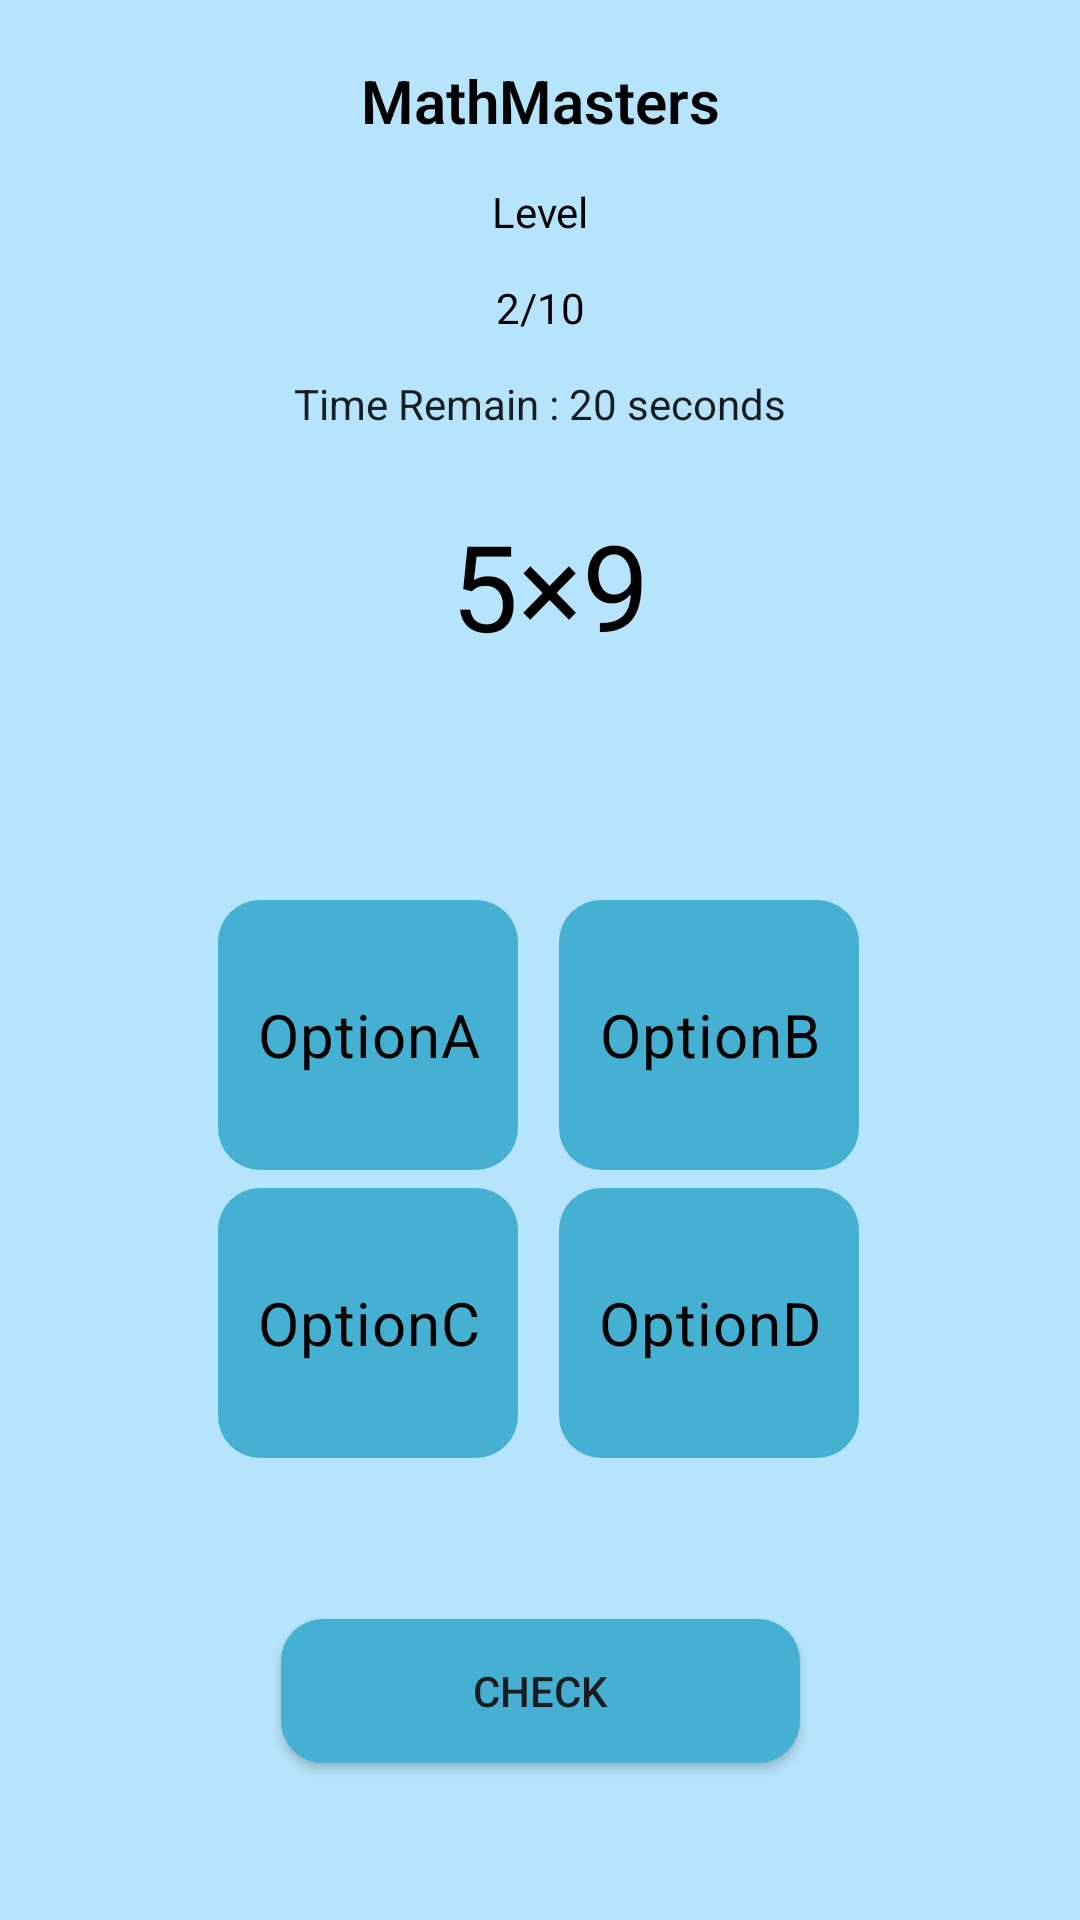

Layout XML and referenced resources for this Android screen:
<!-- AndroidManifest.xml: application theme Theme.MathMasters -->
<!-- res/layout/activity_question.xml -->
<?xml version="1.0" encoding="utf-8"?>
<androidx.constraintlayout.widget.ConstraintLayout xmlns:android="http://schemas.android.com/apk/res/android"
    xmlns:app="http://schemas.android.com/apk/res-auto"
    xmlns:tools="http://schemas.android.com/tools"
    android:layout_width="match_parent"
    android:layout_height="match_parent"
    android:background="#b6e4fc"
    tools:context=".QuestionActivity">

    <TextView
        android:id="@+id/textView"
        android:layout_width="wrap_content"
        android:layout_height="wrap_content"
        android:layout_marginTop="20dp"
        android:text="@string/app_name"
        android:textAppearance="@style/mathmasters"
        app:layout_constraintEnd_toEndOf="parent"
        app:layout_constraintStart_toStartOf="parent"
        app:layout_constraintTop_toTopOf="parent" />

    <TextView
        android:id="@+id/level_flag"
        android:layout_width="200dp"
        android:layout_height="18dp"
        android:layout_alignParentStart="true"
        android:layout_alignParentTop="true"
        android:layout_marginTop="14dp"
        android:gravity="center_horizontal|top"
        android:text="@string/level"
        android:textAppearance="@style/level"
        android:textSize="14sp"
        app:layout_constraintEnd_toEndOf="parent"
        app:layout_constraintStart_toStartOf="parent"
        app:layout_constraintTop_toBottomOf="@+id/textView" />

    <TextView
        android:id="@+id/question_list"
        android:layout_width="200dp"
        android:layout_height="18dp"
        android:layout_alignParentStart="true"
        android:layout_alignParentTop="true"
        android:layout_marginTop="14dp"
        android:gravity="center_horizontal|top"
        android:text="@string/_2_10"
        android:textAppearance="@style/quiz_lvl"
        android:textSize="14sp"
        app:layout_constraintEnd_toEndOf="parent"
        app:layout_constraintStart_toStartOf="parent"
        app:layout_constraintTop_toBottomOf="@+id/level_flag"
        tools:ignore="TextSizeCheck" />

    <TextView
        android:id="@+id/time_remain"
        android:layout_width="200dp"
        android:layout_height="wrap_content"
        android:layout_alignParentStart="true"
        android:layout_alignParentTop="true"
        android:layout_marginTop="14dp"
        android:gravity="center_horizontal|top"
        android:text="@string/time_remain"
        android:textAppearance="@style/time_remain"
        android:textSize="14sp"
        app:layout_constraintEnd_toEndOf="parent"
        app:layout_constraintStart_toStartOf="parent"
        app:layout_constraintTop_toBottomOf="@+id/question_list" />

    <TextView
        android:id="@+id/question"
        android:layout_width="200dp"
        android:layout_height="53dp"
        android:layout_alignParentStart="true"
        android:layout_alignParentTop="true"
        android:layout_marginTop="167dp"
        android:layout_marginBottom="348dp"
        android:gravity="center_horizontal|top"
        android:text="@string/_5_9"
        android:textAppearance="@style/question"
        app:layout_constraintBottom_toBottomOf="parent"
        app:layout_constraintEnd_toEndOf="parent"
        app:layout_constraintHorizontal_bias="0.521"
        app:layout_constraintStart_toStartOf="parent"
        app:layout_constraintTop_toTopOf="parent"
        app:layout_constraintVertical_bias="0.018" />


    <Button
        android:id="@+id/submit_btn"
        android:layout_width="173dp"
        android:layout_height="48dp"
        android:layout_alignParentStart="true"
        android:layout_alignParentTop="true"
        android:onClick="OnclickSubmitBtn"
        android:text="@string/check"
        android:background="@drawable/button"
        app:layout_constraintBottom_toBottomOf="parent"
        app:layout_constraintEnd_toEndOf="parent"
        app:layout_constraintStart_toStartOf="parent"
        app:layout_constraintTop_toBottomOf="@+id/container"
        app:layout_constraintVertical_bias="0.505" />

    <GridLayout
        android:id="@+id/container"
        android:layout_width="wrap_content"
        android:layout_height="wrap_content"
        android:layout_alignParentStart="true"
        android:layout_alignParentTop="true"
        android:layout_marginTop="300dp"
        android:columnCount="2"
        app:layout_constraintEnd_toEndOf="parent"
        app:layout_constraintHorizontal_bias="0.496"
        app:layout_constraintStart_toStartOf="parent"
        app:layout_constraintTop_toTopOf="parent"
        tools:ignore="MissingConstraints">

        <RadioButton
            android:id="@+id/optionA"
            android:layout_width="100dp"
            android:layout_height="90dp"
            android:layout_gravity="center_vertical"
            android:layout_marginStart="0dp"
            android:background="@drawable/button"
            android:button="@null"
            android:gravity="center"
            android:onClick="onRadioButtonClick"
            android:outlineSpotShadowColor="#000000"
            android:shadowColor="#000000"
            android:text="@string/optiona"
            android:textColor="@color/black"
            android:textFontWeight="700"
            android:textSize="20sp" />

        <RadioButton
            android:id="@+id/optionB"
            android:layout_width="100dp"
            android:layout_height="90dp"
            android:layout_gravity="center_vertical"
            android:layout_marginStart="13.5dp"
            android:background="@drawable/button"
            android:button="@null"
            android:gravity="center"
            android:onClick="onRadioButtonClick"
            android:outlineSpotShadowColor="#000000"
            android:shadowColor="#000000"
            android:text="@string/optionb"
            android:textColor="@color/black"
            android:textFontWeight="700"
            android:textSize="20sp" />

        <RadioButton
            android:id="@+id/optionC"
            android:layout_width="100dp"
            android:layout_height="90dp"
            android:layout_gravity="center_vertical"
            android:layout_marginStart="0dp"
            android:layout_marginTop="6dp"
            android:background="@drawable/button"
            android:button="@null"
            android:gravity="center"
            android:onClick="onRadioButtonClick"
            android:outlineSpotShadowColor="#000000"
            android:shadowColor="#000000"
            android:text="@string/optionc"
            android:textColor="@color/black"
            android:textFontWeight="700"
            android:textSize="20sp" />

        <RadioButton
            android:id="@+id/optionD"
            android:layout_width="100dp"
            android:layout_height="90dp"
            android:layout_gravity="center_vertical"
            android:layout_marginStart="13.5dp"
            android:layout_marginTop="6dp"
            android:background="@drawable/button"
            android:button="@null"
            android:gravity="center"
            android:onClick="onRadioButtonClick"
            android:outlineSpotShadowColor="#000000"
            android:shadowColor="#000000"
            android:text="@string/optiond"
            android:textColor="@color/black"
            android:textFontWeight="700"
            android:textSize="20sp" />
    </GridLayout>


</androidx.constraintlayout.widget.ConstraintLayout>
<!-- resources referenced by this layout -->
<resources>
  <!-- drawable button (drawable) -->
  <?xml version="1.0" encoding="utf-8"?>
  <shape xmlns:android="http://schemas.android.com/apk/res/android" android:shape="rectangle" >
      <corners
          android:radius="14dp"
          />
      <solid
          android:color="#45B0D1"
          />
      <padding
          android:left="0dp"
          android:top="0dp"
          android:right="0dp"
          android:bottom="0dp"
          />
      <size
          android:width="270dp"
          android:height="60dp"
          />
  </shape>
  <string name="_2_10">2/10</string>
  <string name="_5_9">5×9</string>
  <string name="app_name">MathMasters</string>
  <string name="check">Check</string>
  <string name="level">Level</string>
  <string name="optiona">OptionA</string>
  <string name="optionb">OptionB</string>
  <string name="optionc">OptionC</string>
  <string name="optiond">OptionD</string>
  <string name="time_remain">Time Remain : 20 seconds</string>
  <style name="level">
          <item name="android:textSize">15sp</item>
          <item name="android:textColor">#000000</item>
      </style>
  <style name="mathmasters">
          <item name="android:textSize">20sp</item>
          <item name="android:textColor">#000000</item>
          <item name="android:textFontWeight">600</item>
      </style>
  <style name="question">
          <item name="android:textSize">40sp</item>
          <item name="android:textColor">#000000</item>
      </style>
  <style name="quiz_lvl">
          <item name="android:textSize">15sp</item>
          <item name="android:textColor">#000000</item>
      </style>
  <style name="time_remain">
          <item name="android:textSize">13sp</item>
          <item name="android:textColor">#E0000000</item>
      </style>
  <style name="Theme.MathMasters" parent="Base.Theme.MathMasters" />
  <style name="Base.Theme.MathMasters" parent="Theme.Material3.DayNight.NoActionBar">
          
          
      </style>
  <!-- not gathered from this repository: default colours our renderer supplied (Android Studio template values) -->
  <color name="black">#FF000000</color>
</resources>
